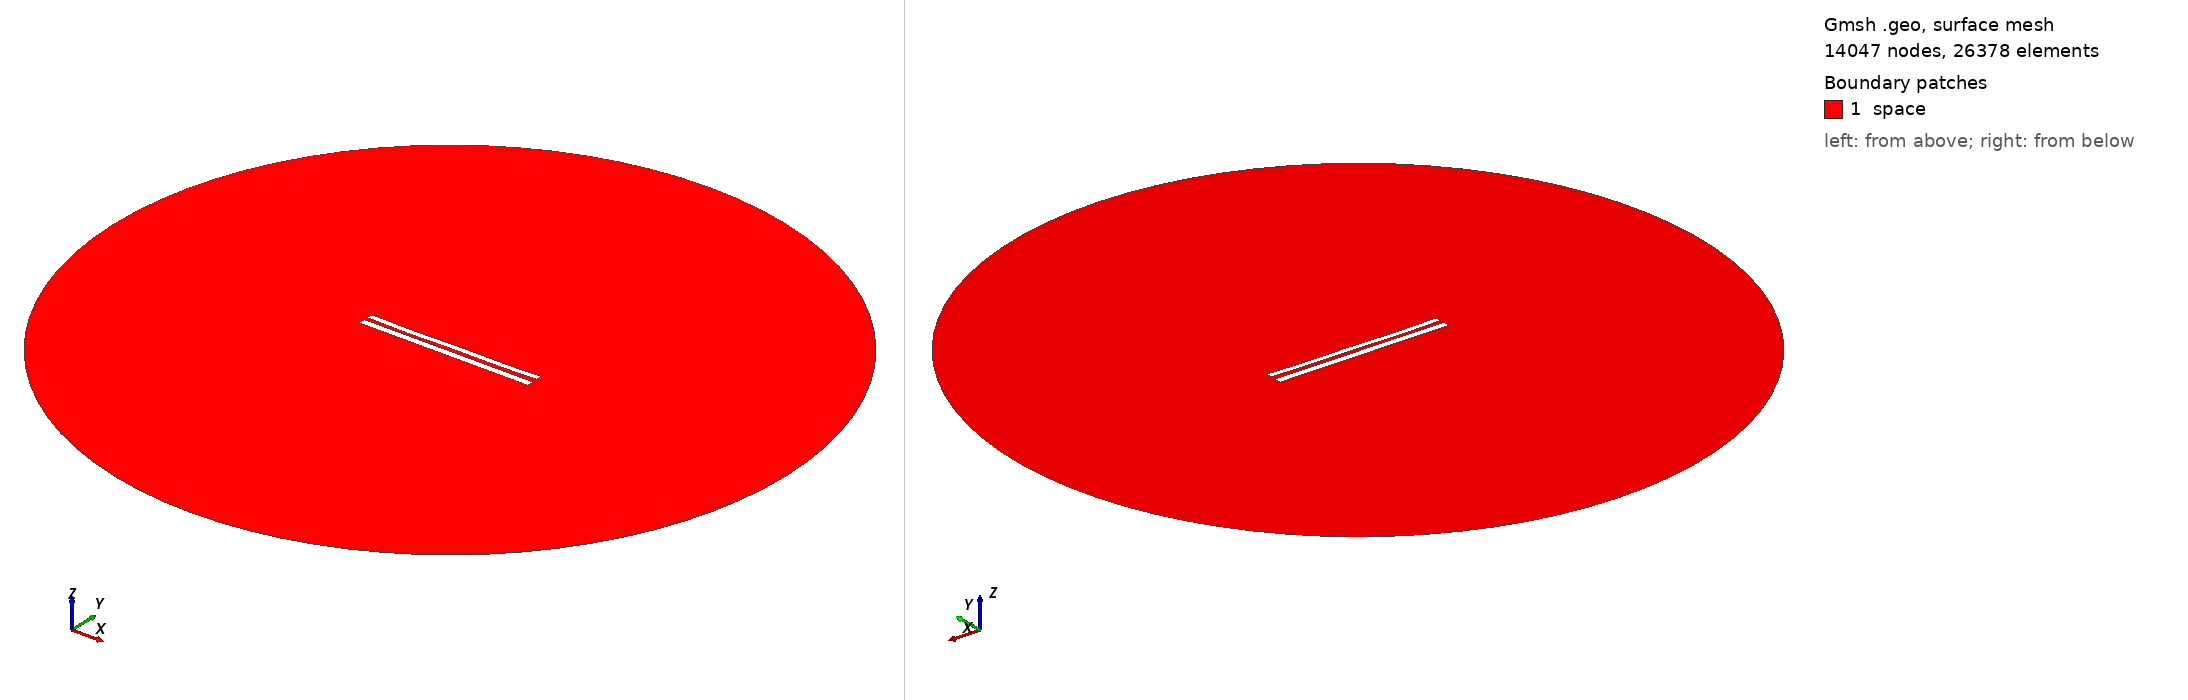

Gmsh geometry script, surface-meshed: 14047 nodes, 26378 surface elements. Boundary patches (legend numbers): 1 space. Left view from above one corner, right view from below the opposite corner. Legend entries are the model's physical surfaces. The drawing asked Gmsh for element sizes between 1% and 20% of the model's largest extent; the script's own settings can give other sizes.

=== 8631.geo (drawn) ===
//---------------------------------------
// Geometry kernel
//---------------------------------------

SetFactory("OpenCASCADE");



//---------------------------------------
// Parameters of the geometry
//---------------------------------------

// Overetch of the upper plate
overetch = 0.25;

// Distance between the plates
distance = 2.25;

// Discretization over the x axis (for the deformation)
nx = 50; 

// Length of the plate
L = 100 - overetch; 

// Number of modes
n = 4; 

// 1st mode coefficient
coeff(1) = 0.15;
beta(1) = 0.596864 * 3.1415926535 / L;

// 2nd mode coefficient
coeff(2) = -0.15;
beta(2) = 1.49418 * 3.1415926535 / L;

// 3rd mode coefficient
coeff(3) = -0.075;
beta(3) = 2.50025 * 3.1415926535 / L;

// 4th mode coefficient
coeff(4) = -0.15;
beta(4) = 3.49999 * 3.1415926535 / L;



//---------------------------------------
// Upper plate (deformed rectangle)
//---------------------------------------

// Coordiantes of the upper plate
xmin = -50;
xmax = 50 - overetch;

// Height of the upper plate
yheight = 4 - 2 * overetch;

// Indexes of the points
UpperID[] = {};
LowerID[] = {};
LeftID[] = {};
RightID[] = {};

// Point index
p = 1;

// Horizontal edges
For i In {1:nx}
    x = xmin + (i-1)*(xmax - xmin)/(nx-1);

    y_bottom = distance / 2 + overetch;
    For j In {1:n}
        C = (Cosh(beta(j)*L) + Cos(beta(j)*L)) / (Sinh(beta(j)*L) + Sin(beta(j)*L));
        y_bottom  = y_bottom + coeff(j) * (Cosh(beta(j)*(x+50)) - Cos(beta(j)*(x+50)) - C * (Sinh(beta(j)*(x+50)) - Sin(beta(j)*(x+50))));
    EndFor

    y_top = y_bottom + yheight;

    Point(p) = {x, y_top, 0, 1.0};
    UpperID[i] = p;
    p = p + 1;

    Point(p) = {x, y_bottom, 0, 1.0};
    LowerID[i] = p;
    p = p + 1;
EndFor

// Create point lists
UpperPts[] = {}; LowerPts[] = {};
For i In {1:nx}
  UpperPts[] += {UpperID[i]};
  LowerPts[] += {LowerID[i]};
EndFor

// Build splines
Spline(1) = {UpperPts[]};
Spline(2) = {LowerPts[]};
Line(3) = {LowerPts[nx-1], UpperPts[nx-1]};
Line(4) = {LowerPts[0], UpperPts[0]};

// Build the plane surface
Curve Loop(1) = {2, 3, -1, -4};
Plane Surface(1) = {1};



//---------------------------------------
// Lower plate (rectangle)
//---------------------------------------

// Vertices
Point(1001) = {-50, -1, 0, 1.0};
Point(1002) = { 50, -1, 0, 1.0};
Point(1003) = { 50,  -5, 0, 1.0};
Point(1004) = {-50,  -5, 0, 1.0};

// Edges
Line(5) = {1001, 1002};
Line(6) = {1002, 1003};
Line(7) = {1003, 1004};
Line(8) = {1004, 1001};

// Plane surface
Line Loop(2) = {5, 6, 7, 8};
Plane Surface(2) = {2}; 



//---------------------------------------
// Outer (fictious) boundary
//---------------------------------------

// Points
Point(1005) = {0, 0, 0};       // Center
Point(1006) = {200, 0, 0};     // Start point
Point(1007) = {0, 200, 0};     // 90 degrees
Point(1008) = {-200, 0, 0};    // 180 degrees
Point(1009) = {0, -200, 0};    // 270 degrees

// Circle arcs (each needs start, center, end)
Circle(9) = {1006, 1005, 1007};
Circle(10) = {1007, 1005, 1008};
Circle(11) = {1008, 1005, 1009};
Circle(12) = {1009, 1005, 1006};

// Plane surface for the entire domain
Curve Loop(3) = {9, 10, 11, 12};
Surface(3) = {3};

// Subtract the plates from the whole domain to obtain the actual domain where we want to solve the equations
BooleanDifference{ Surface{3}; Delete; }{ Surface{1}; Surface{2}; Delete; }




//---------------------------------------
// Transfinite Lines/Curves
//---------------------------------------

// Set the number of points on the boundaries
r = 7;

// Plates
Transfinite Curve {1, 2} = 50*r Using Progression 1;
Transfinite Curve {3, 4} = 2*r Using Progression 1;
Transfinite Line {5, 7} = 50*r Using Progression 1;
Transfinite Line {6, 8} = 2*r Using Progression 1;

// Outer boundary
Transfinite Line {9, 10, 11, 12} = 20 Using Progression 1;



//---------------------------------------
// Physical groups
//---------------------------------------                

// Physical curves (boundaries)
Physical Line("force_segment", 10) = {2};
Physical Line("upper_plate", 11) = {1, 3, 4};
Physical Line("lower_plate", 12) = {5, 6, 7, 8};
Physical Line("boundary", 20) = {9, 10, 11, 12};

// Physical Surfaces
Physical Surface("space", 30) = {3};



//---------------------------------------
// 6. Generate the Mesh
//---------------------------------------

// 2D mesh generation
Mesh 2;
